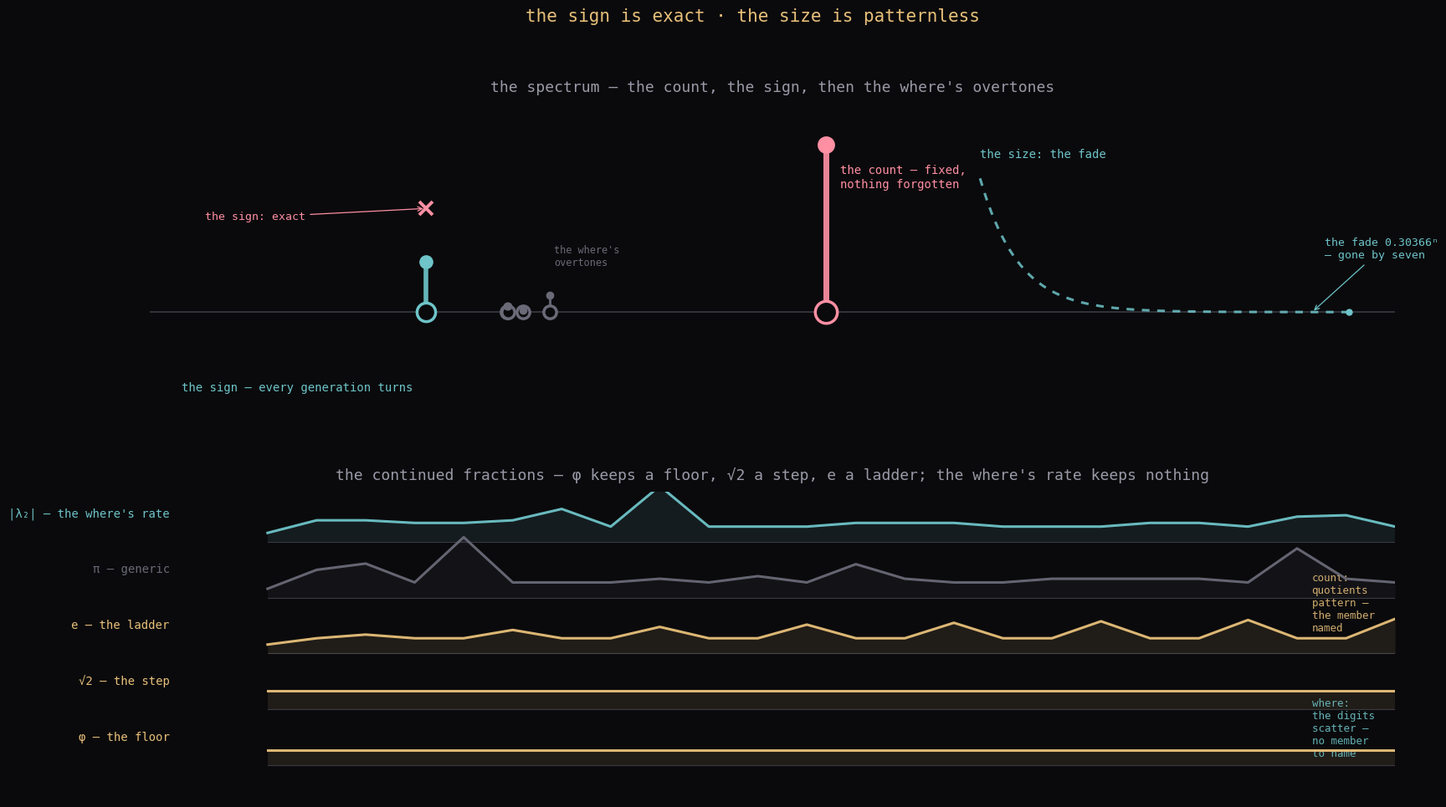

Python code for this plot: (Note: this script raises an exception after producing the figure.)
#!/usr/bin/env python3
"""One eigenvalue, two natures — the sign is exact, the size is patternless."""
import numpy as np
import mpmath as mp
import matplotlib
matplotlib.use("Agg")
import matplotlib.pyplot as plt
import matplotlib.gridspec as gridspec
import os

BG = "#0a0a0c"
INK = "#e8c07a"
WHERE = "#6ec4c9"
SEAM = "#d6e0ff"
FAINT = "#6a6a78"
ROSE = "#ff8fa3"

mp.mp.dps = 60
WIRSING = mp.mpf("0.3036630028987326585974481219015562331108")


def cf_terms(x, n):
    terms = []
    for _ in range(n):
        a = int(x)
        terms.append(a)
        x = 1 / (x - a)
    return terms


cf_phi = [1] * 24
cf_sqrt2 = [2] * 24
cf_e = cf_terms(mp.e - 2, 24)
cf_pi = cf_terms(mp.pi - 3, 24)
cf_w = cf_terms(WIRSING, 32)

fig = plt.figure(figsize=(19.2, 10.8), dpi=100)
fig.patch.set_facecolor(BG)
gs = gridspec.GridSpec(2, 1, height_ratios=[1.0, 1.05], hspace=0.32)

# ====================================================== top: the spectrum
ax = fig.add_subplot(gs[0])
ax.set_facecolor(BG)
ax.axhline(0, color="#3a3a44", lw=1.2, zorder=1)

lam = [(1.0000, 1.0, ROSE, "λ₁ = +1"), (-0.30366, 0.30366, WHERE, "λ₂ = −0.30366…"),
       (0.10087, 0.10087, FAINT, "λ₃"), (-0.03722, 0.03722, FAINT, "λ₄"),
       (-0.03549, 0.03549, FAINT, "λ₅"), (0.01284, 0.01284, FAINT, "λ₆")]
for i, (val, mag, c, lab) in enumerate(lam):
    lw, ms = (5, 15) if i == 0 else ((4, 12) if i == 1 else (2.2, 7))
    ax.plot([val, val], [0, mag], color=c, lw=lw, alpha=0.92, zorder=4)
    ax.plot(val, 0, "o", color=BG, ms=ms + 4, mec=c, mew=2.5, zorder=5)
    ax.plot(val, mag, "o", color=c, ms=ms, zorder=6, mfc=c, mec="none")
    if i == 0:
        ax.text(1.045, 0.88, "the count — fixed,\nnothing forgotten", color=ROSE,
                fontsize=10, va="top", family="monospace")
    elif i == 1:
        ax.text(-0.345, -0.42, "the sign — every generation turns", color=WHERE,
                fontsize=10, ha="right", va="top", family="monospace")
    elif i == 2:
        ax.text(0.115, 0.26, "the where's\novertones", color=FAINT, fontsize=8.5,
                ha="left", va="bottom", family="monospace")

# the fade curve: map n=0..8 to x=1.5..2.7
n = np.linspace(0, 8, 200)
x_fade = 1.5 + n * 0.15
y_fade = 0.80 * float(WIRSING) ** n
ax.plot(x_fade, y_fade, color=WHERE, lw=2.2, ls=(0, (3, 3)), alpha=0.85, zorder=3)
ax.plot([x_fade[-1]], [y_fade[-1]], "o", color=WHERE, ms=6, mfc=WHERE, mec="none", zorder=6)
ax.annotate("the fade 0.30366ⁿ\n— gone by seven", xy=(2.58, y_fade[-1]),
            xytext=(2.62, 0.32), color=WHERE, fontsize=9.5, family="monospace",
            arrowprops=dict(arrowstyle="->", color=WHERE, lw=0.9))
ax.text(1.5, 0.92, "the size: the fade", color=WHERE, fontsize=10, family="monospace")

# the sign marked exact
ax.plot([-0.30366], [0.62], marker="x", color=ROSE, ms=11, mew=2.8, zorder=6)
ax.annotate("the sign: exact", xy=(-0.30366, 0.62), xytext=(-1.02, 0.55),
            color=ROSE, fontsize=9.5, family="monospace",
            arrowprops=dict(arrowstyle="->", color=ROSE, lw=0.9))

ax.set_xlim(-1.2, 2.85)
ax.set_ylim(-0.5, 1.25)
ax.set_xticks([])
ax.set_yticks([])
for s in ["top", "right", "left", "bottom"]:
    ax.spines[s].set_visible(False)
ax.set_title("the spectrum — the count, the sign, then the where's overtones",
             color="#9a9aa8", fontsize=13, family="monospace", pad=10)

# ================================================ bottom: the continued fractions
ab = fig.add_subplot(gs[1])
ab.set_facecolor(BG)

rows = [
    ("φ — the floor", cf_phi, INK),
    ("√2 — the step", cf_sqrt2, INK),
    ("e — the ladder", cf_e, INK),
    ("π — generic", cf_pi, FAINT),
    ("|λ₂| — the where's rate", cf_w, WHERE),
]
nr = len(rows)
for r, (lab, terms, c) in enumerate(rows):
    t = np.asarray(terms, float)
    h = 0.16 + 0.84 * np.log10(1.0 + t) / np.log10(176.0)   # q=1 → 0.26, q=175 → 1.0
    xs = np.arange(len(terms))
    ab.plot(xs, r + h, color=c, lw=2.2, alpha=0.95, zorder=4)
    ab.fill_between(xs, r, r + h, color=c, alpha=0.10, lw=0, zorder=3)
    ab.plot([xs[0], xs[-1]], [r, r], color="#3a3a44", lw=0.8, zorder=2)
    ab.text(-2.0, r + 0.5, lab, color=c, fontsize=10, ha="right", va="center", family="monospace")

ab.set_xlim(-2.4, 23)
ab.set_ylim(-0.6, nr - 0.1)
ab.set_xticks([])
ab.set_yticks([])
for s in ["top", "right", "left", "bottom"]:
    ab.spines[s].set_visible(False)
ab.set_title("the continued fractions — φ keeps a floor, √2 a step, e a ladder; the where's rate keeps nothing",
             color="#9a9aa8", fontsize=13, family="monospace", pad=10)

ab.text(21.3, 2.4, "count:\nquotients\npattern —\nthe member\nnamed", color=INK, fontsize=9, family="monospace", alpha=0.9)
ab.text(21.3, 0.15, "where:\nthe digits\nscatter —\nno member\nto name", color=WHERE, fontsize=9, family="monospace", alpha=0.9)

fig.suptitle("the sign is exact · the size is patternless",
             color=INK, fontsize=15, family="monospace", y=0.985)

out = os.path.join(os.path.dirname(__file__), "..", "assets", "sign-exact-size-patternless.png")
plt.savefig(out, facecolor=fig.get_facecolor(), bbox_inches="tight", pad_inches=0.3)
print(f"wrote {out}")
